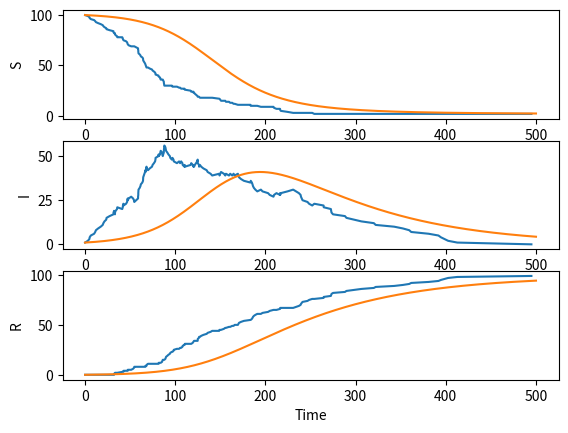

Recreate this plot in Python.
import numpy as np
import matplotlib.pyplot as plt
import random
from scipy.integrate import odeint




S = [100]
I = [1]
R = [0]
t = [0]


tend = 500

beta = 0.04
gamma = 0.01



while t[-1] < tend and (S[-1] + I[-1] >= 1):

    N = S[-1] + I[-1] + R[-1]

    props = [beta*I[-1]*S[-1]/N, gamma*I[-1]]

    prop_sum = sum(props)
    if prop_sum == 0:
        break


    tau = np.random.exponential(scale=1/prop_sum)

    t.append(t[-1]+tau)


    rand = random.uniform(0,1)

    # Susceptible becomes Infected
    if rand * prop_sum <= props[0]:
            S.append(S[-1] - 1)
            I.append(I[-1] + 1)
            R.append(R[-1])

    # Infected becomes Recovered
    # elif rand * prop_sum > props[0] and rand * prop_sum <= sum(props[:2]):
    else:
            S.append(S[-1])
            I.append(I[-1] - 1)
            R.append(R[-1] + 1)




f,(ax1,ax2,ax3) = plt.subplots(3)

line1, = ax1.plot(t,S) # S
line2, = ax2.plot(t,I) # I
line3, = ax3.plot(t,R) # R



ax1.set_ylabel("S")
ax2.set_ylabel("I")
ax3.set_ylabel("R")
ax3.set_xlabel("Time")

# plt.show()



t = np.linspace(0,tend, num=1000)


params = [beta,gamma]


y0 = [100, 1, 0]



def sim(variables, t, params):

    S = variables[0]
    I = variables[1]
    R = variables[2]

    N = S + I + R

    beta = params[0]
    gamma = params[1]

    dSdt = -beta * I * S / N
    dIdt = beta * I * S / N - gamma * I
    dRdt = gamma * I

    return([dSdt, dIdt, dRdt])


y = odeint(sim, y0, t, args=(params,))


line1, = ax1.plot(t,y[:,0]) # S
line2, = ax2.plot(t,y[:,1]) # I
line3, = ax3.plot(t,y[:,2]) # R


plt.show()